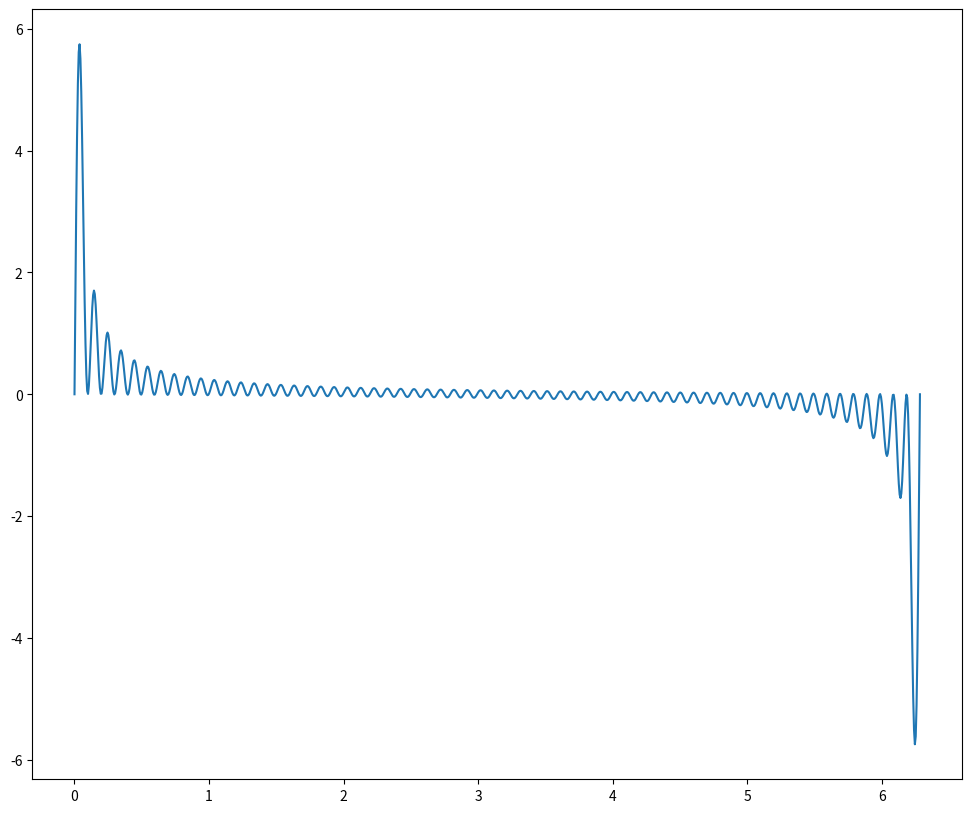
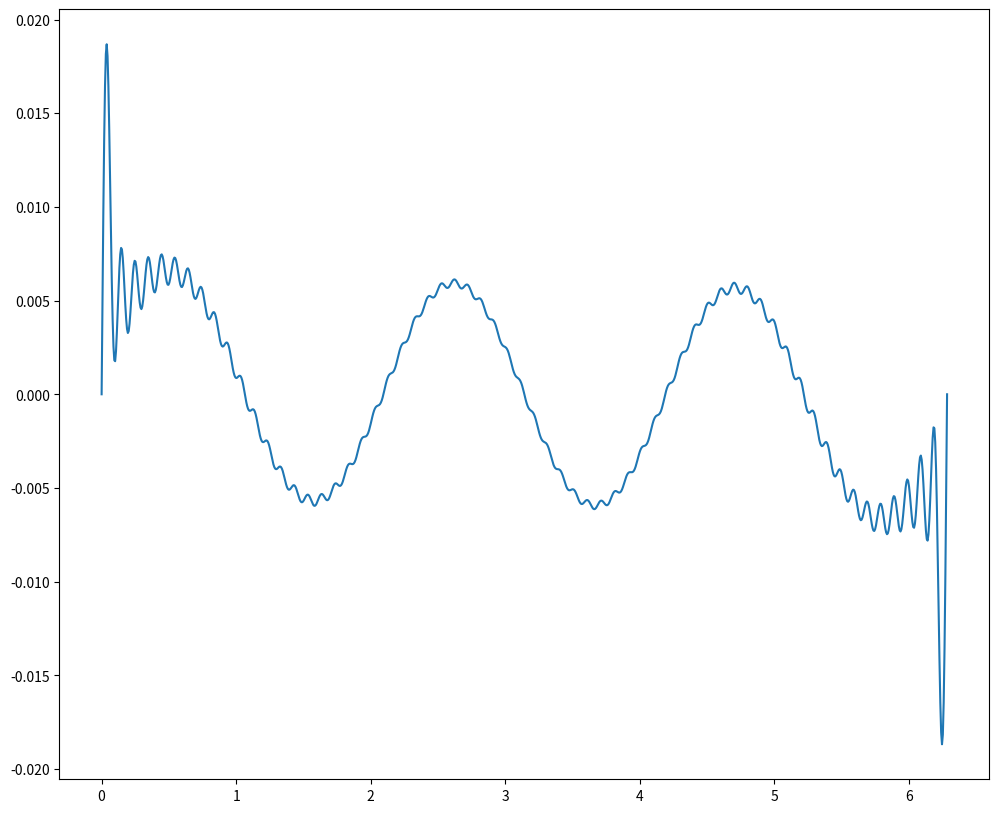
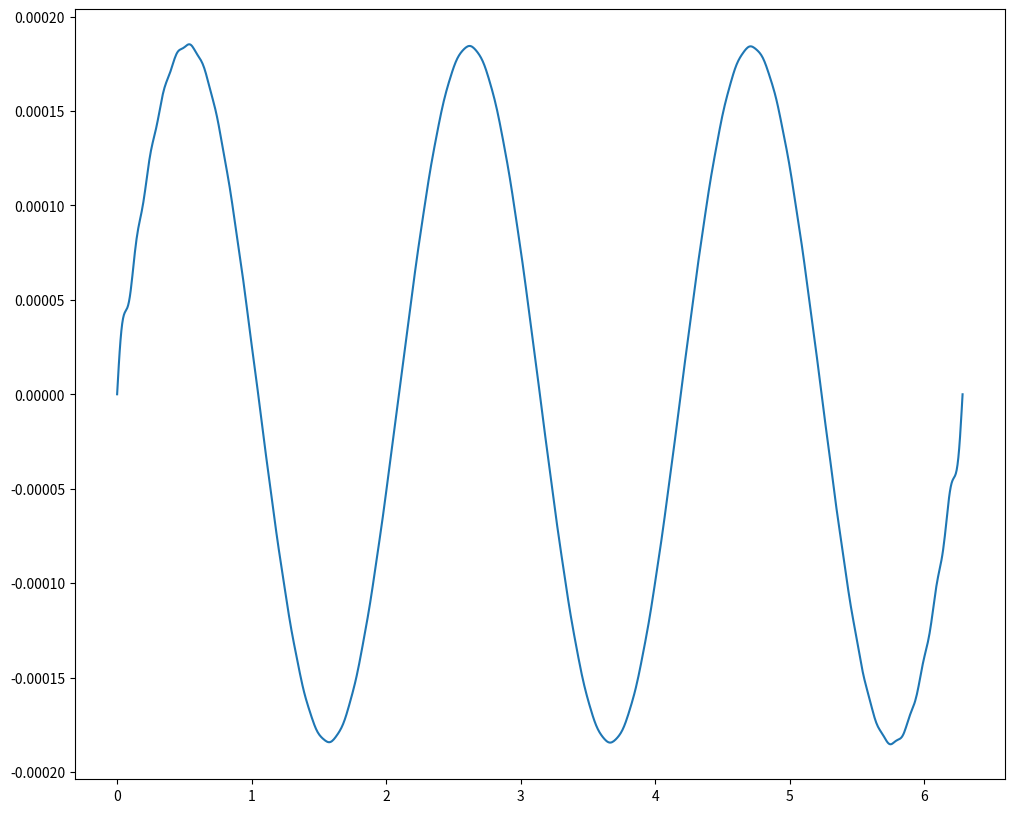
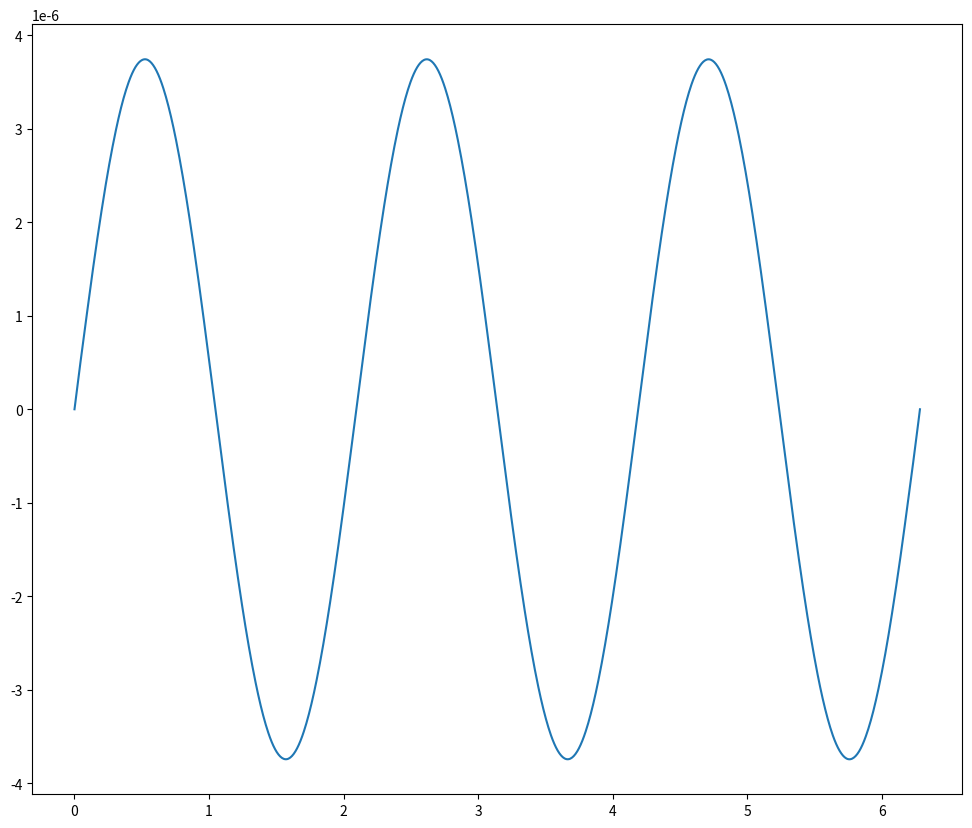
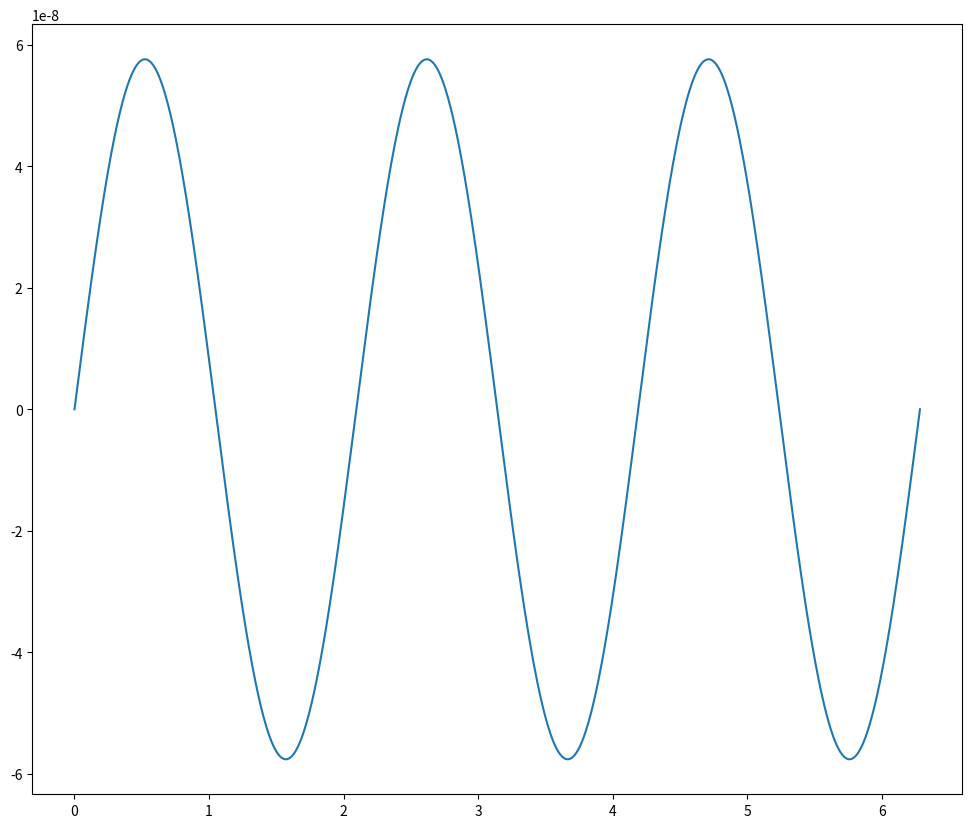
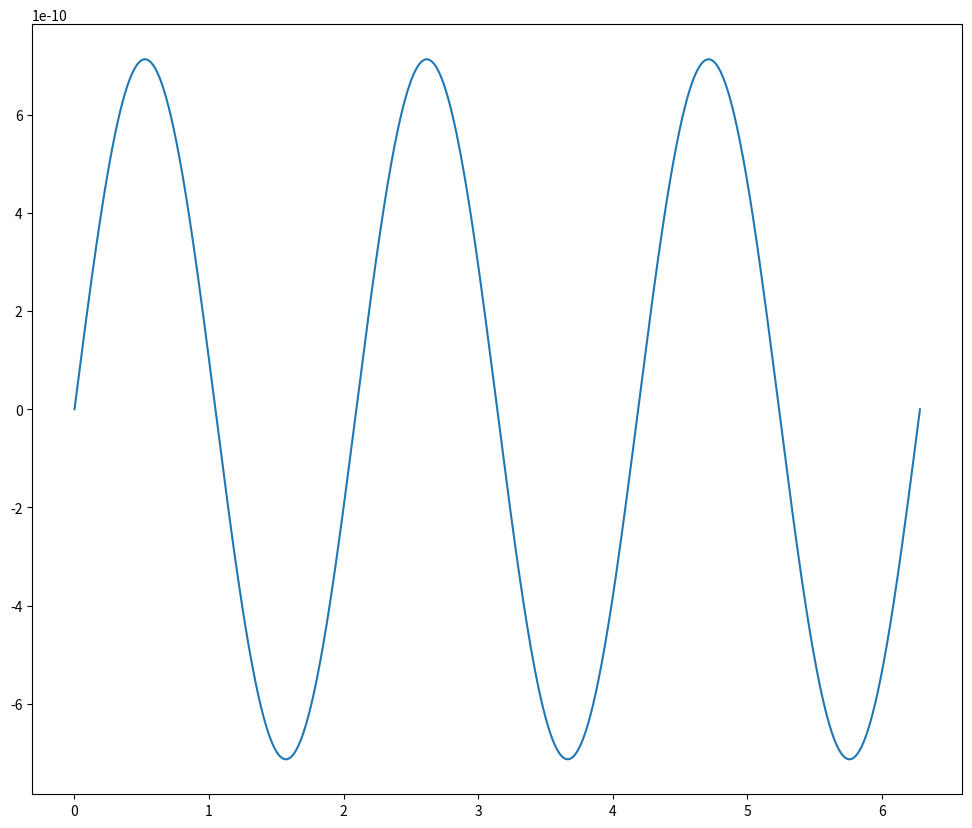
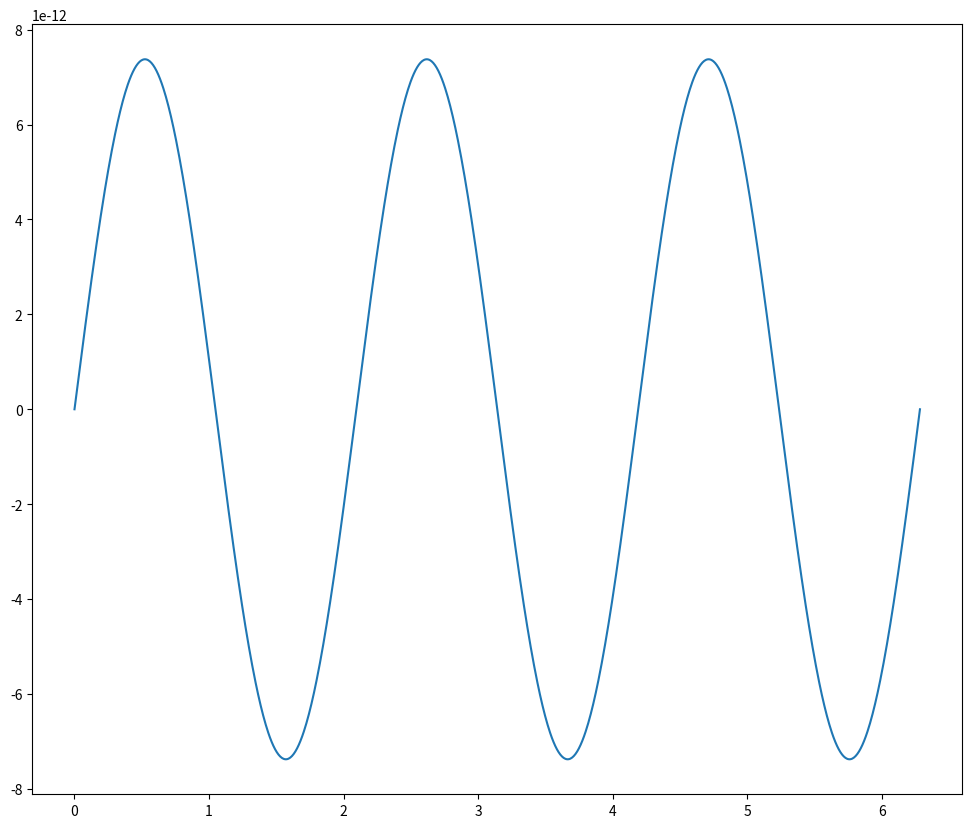

These charts were generated, in order, by the following Python code:
import matplotlib.pyplot as plt
import numpy as np
from numpy import sin,sqrt

seno = lambda w : sin(w*np.linspace(0,2*np.pi,1000))

senos = np.array([seno(w) for w in range(64)])
N = len(senos)
amplitudes = np.array([1]*N)/sqrt(N)

for it in range(1,int(sqrt(N))):
    
    
    senos = np.array([amplitudes[i]*senos[i] for i in range(N)])
    
    plt.figure(figsize=(12,10))
    plt.plot(np.linspace(0,2*np.pi,1000),senos.sum(axis = 0))
    plt.show()

    amplitudes = np.array([1]*(3) + [2*it*sqrt(N)] + [1]*(N - 4) )
    norm_factor = 1/((amplitudes**2).sum())

    amplitudes = norm_factor*amplitudes
    
